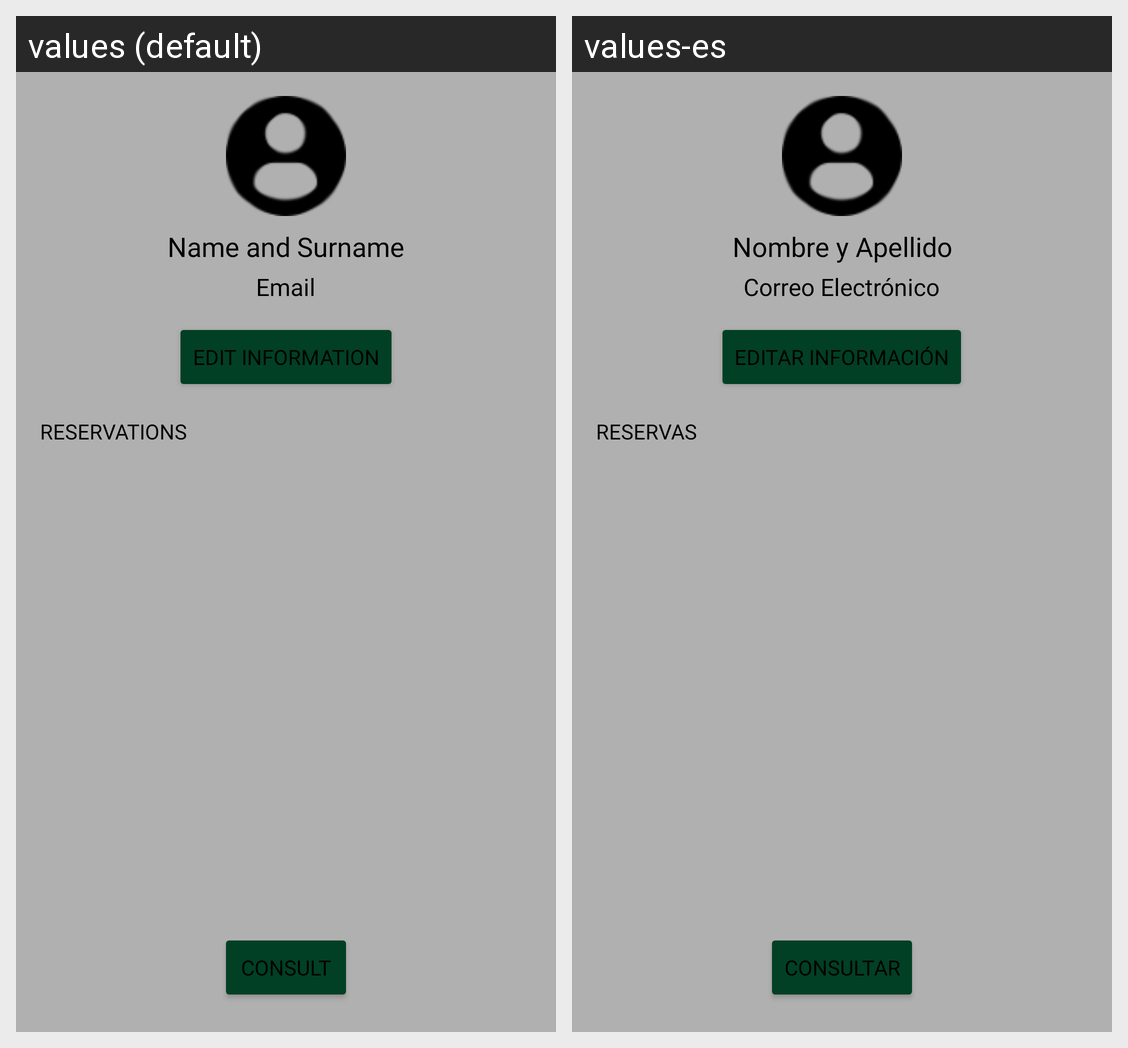

Locale-by-locale string values for the Android screen shown in this grid:
Android screen res/layout/fragment_perfil.xml rendered under 2 locales, left to right: values (default), values-es. Device: Nexus 5 (rendered at 1080×1920; each locale shown at half size, 540×960, under a caption strip naming it); theme Theme.Pistaypato.
Strings drawn on this screen, with the default value and each locale's value (text and hints the layout hard-codes, and strings that could not be matched under every locale, appear in the picture but are not listed):

profile_name
  values: Name and Surname
  values-es: Nombre y Apellido

profile_email
  values: Email
  values-es: Correo Electrónico

profile_edit_button
  values: Edit Information
  values-es: Editar Información

profile_reservas_section
  values: RESERVATIONS
  values-es: RESERVAS

profile_consult_button
  values: Consult
  values-es: Consultar
